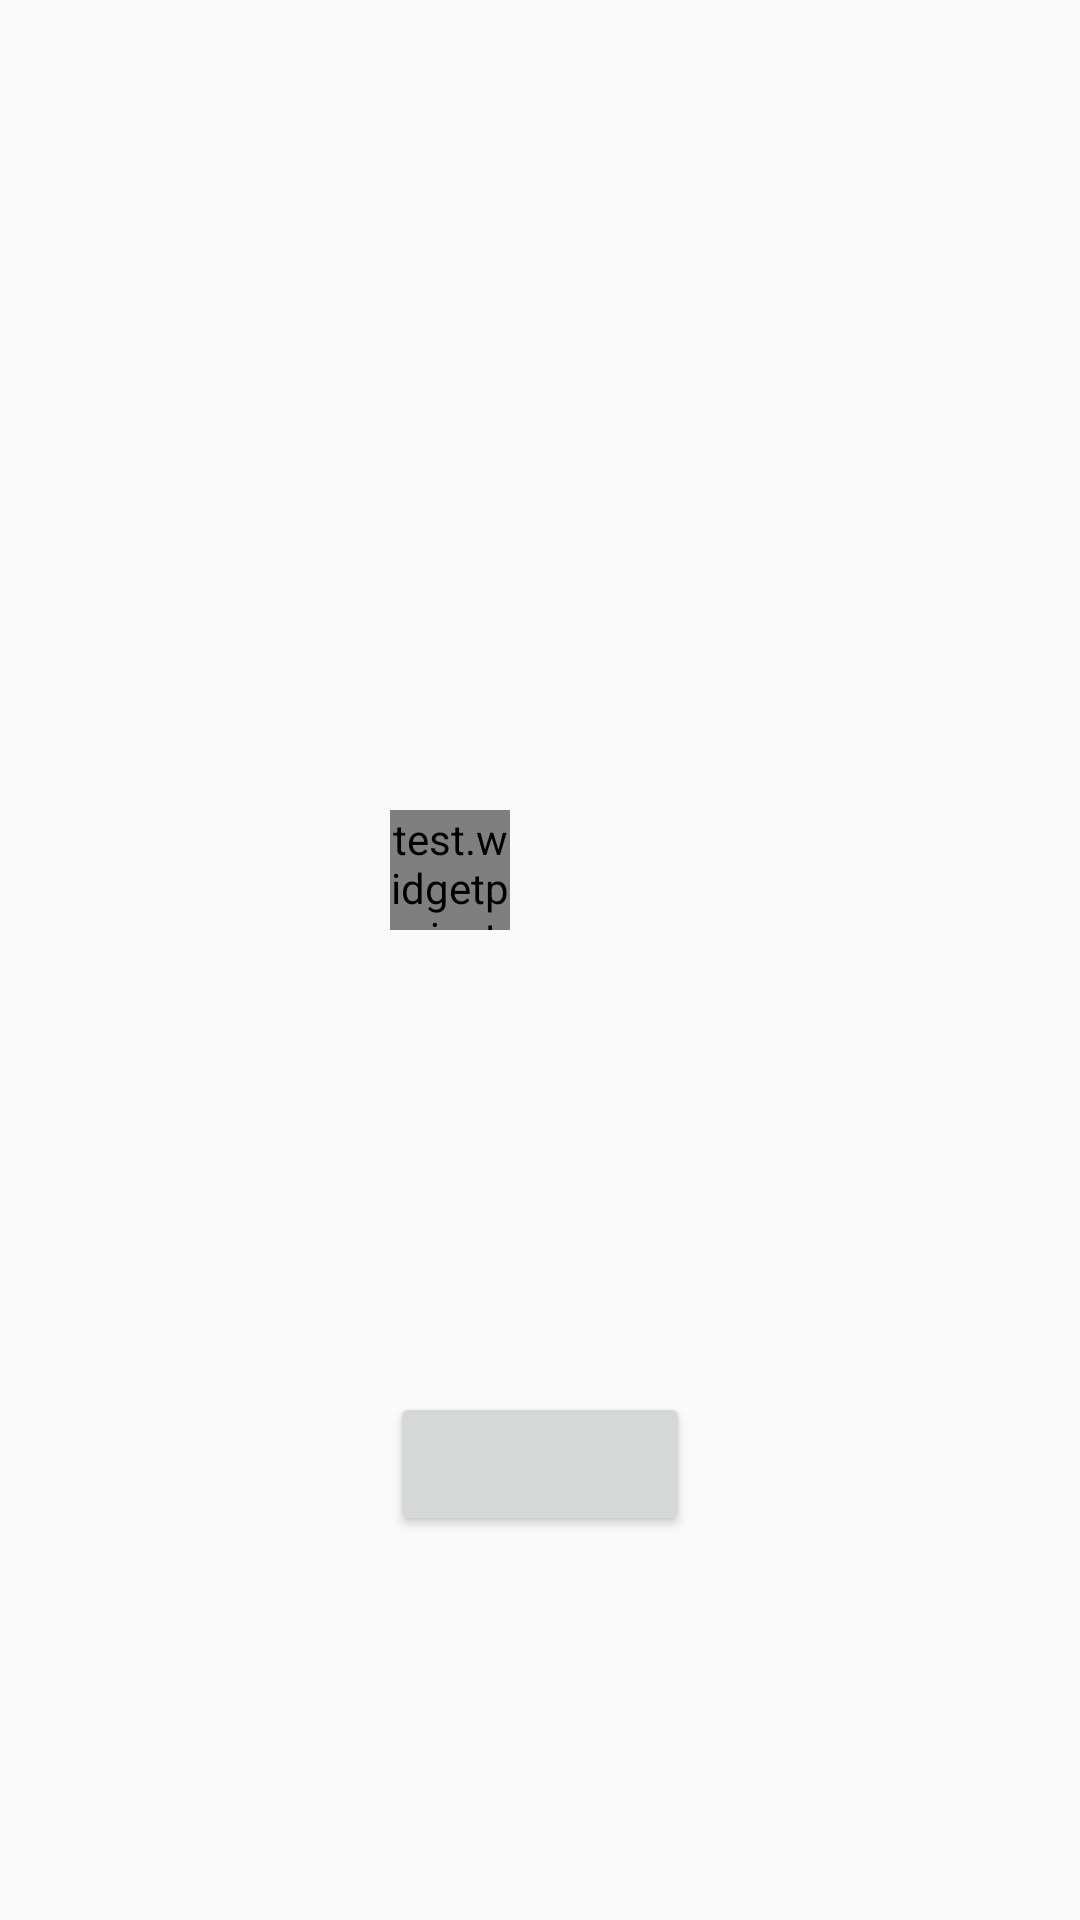

This screen was rendered from an Android layout file. Write that file and the resources it references.
<!-- AndroidManifest.xml: application theme AppTheme -->
<!-- res/layout/activity_label.xml -->
<?xml version="1.0" encoding="utf-8"?>
<android.support.constraint.ConstraintLayout xmlns:android="http://schemas.android.com/apk/res/android"
    xmlns:app="http://schemas.android.com/apk/res-auto"
    android:layout_width="match_parent"
    android:layout_height="match_parent">

    <FrameLayout
        android:layout_width="100dp"
        android:layout_height="100dp"
        android:layout_marginBottom="8dp"
        android:layout_marginEnd="8dp"
        android:layout_marginStart="8dp"
        android:layout_marginTop="8dp"
        app:layout_constraintBottom_toBottomOf="parent"
        app:layout_constraintEnd_toEndOf="parent"
        app:layout_constraintStart_toStartOf="parent"
        app:layout_constraintTop_toTopOf="parent">

        <test.widgetproject.widget.LabelView
            android:id="@+id/labelView"
            android:layout_width="40dp"
            android:layout_height="40dp"
            android:text="A"
            app:labelBackgroundColor="#E2E2E2"
            android:textColor="#000" />
    </FrameLayout>

    <Button
        android:id="@+id/btn_label"
        android:layout_width="100dp"
        android:layout_height="wrap_content"
        android:layout_marginBottom="128dp"
        app:layout_constraintBottom_toBottomOf="parent"
        app:layout_constraintLeft_toLeftOf="parent"
        app:layout_constraintRight_toRightOf="parent" />
</android.support.constraint.ConstraintLayout>
<!-- resources referenced by this layout -->
<resources>
  <style name="AppTheme" parent="Theme.AppCompat.Light.DarkActionBar">
          
          <item name="colorPrimary">@color/colorPrimary</item>
          <item name="colorPrimaryDark">@color/colorPrimaryDark</item>
          <item name="colorAccent">@color/colorAccent</item>
          <item name="android:windowContentTransitions">true</item>
          <item name="android:windowSharedElementEnterTransition">@transition/transition_share_image</item>
          <item name="android:windowContentOverlay">@null</item>
          <item name="windowActionBar">false</item>
          <item name="windowNoTitle">true</item>
          
          <item name="android:windowDrawsSystemBarBackgrounds">true</item>
          <item name="android:statusBarColor">@android:color/transparent</item>
  
          
          <item name="android:fitsSystemWindows">true</item>
          
          <item name="android:windowTranslucentStatus">true</item>
          
          <item name="android:windowTranslucentNavigation">false</item>
  
      </style>
  <!-- not gathered from this repository: default colours our renderer supplied (Android Studio template values) -->
  <color name="colorPrimary">#FF6200EE</color>
  <color name="colorPrimaryDark">#FF3700B3</color>
  <color name="colorAccent">#FF03DAC5</color>
</resources>
